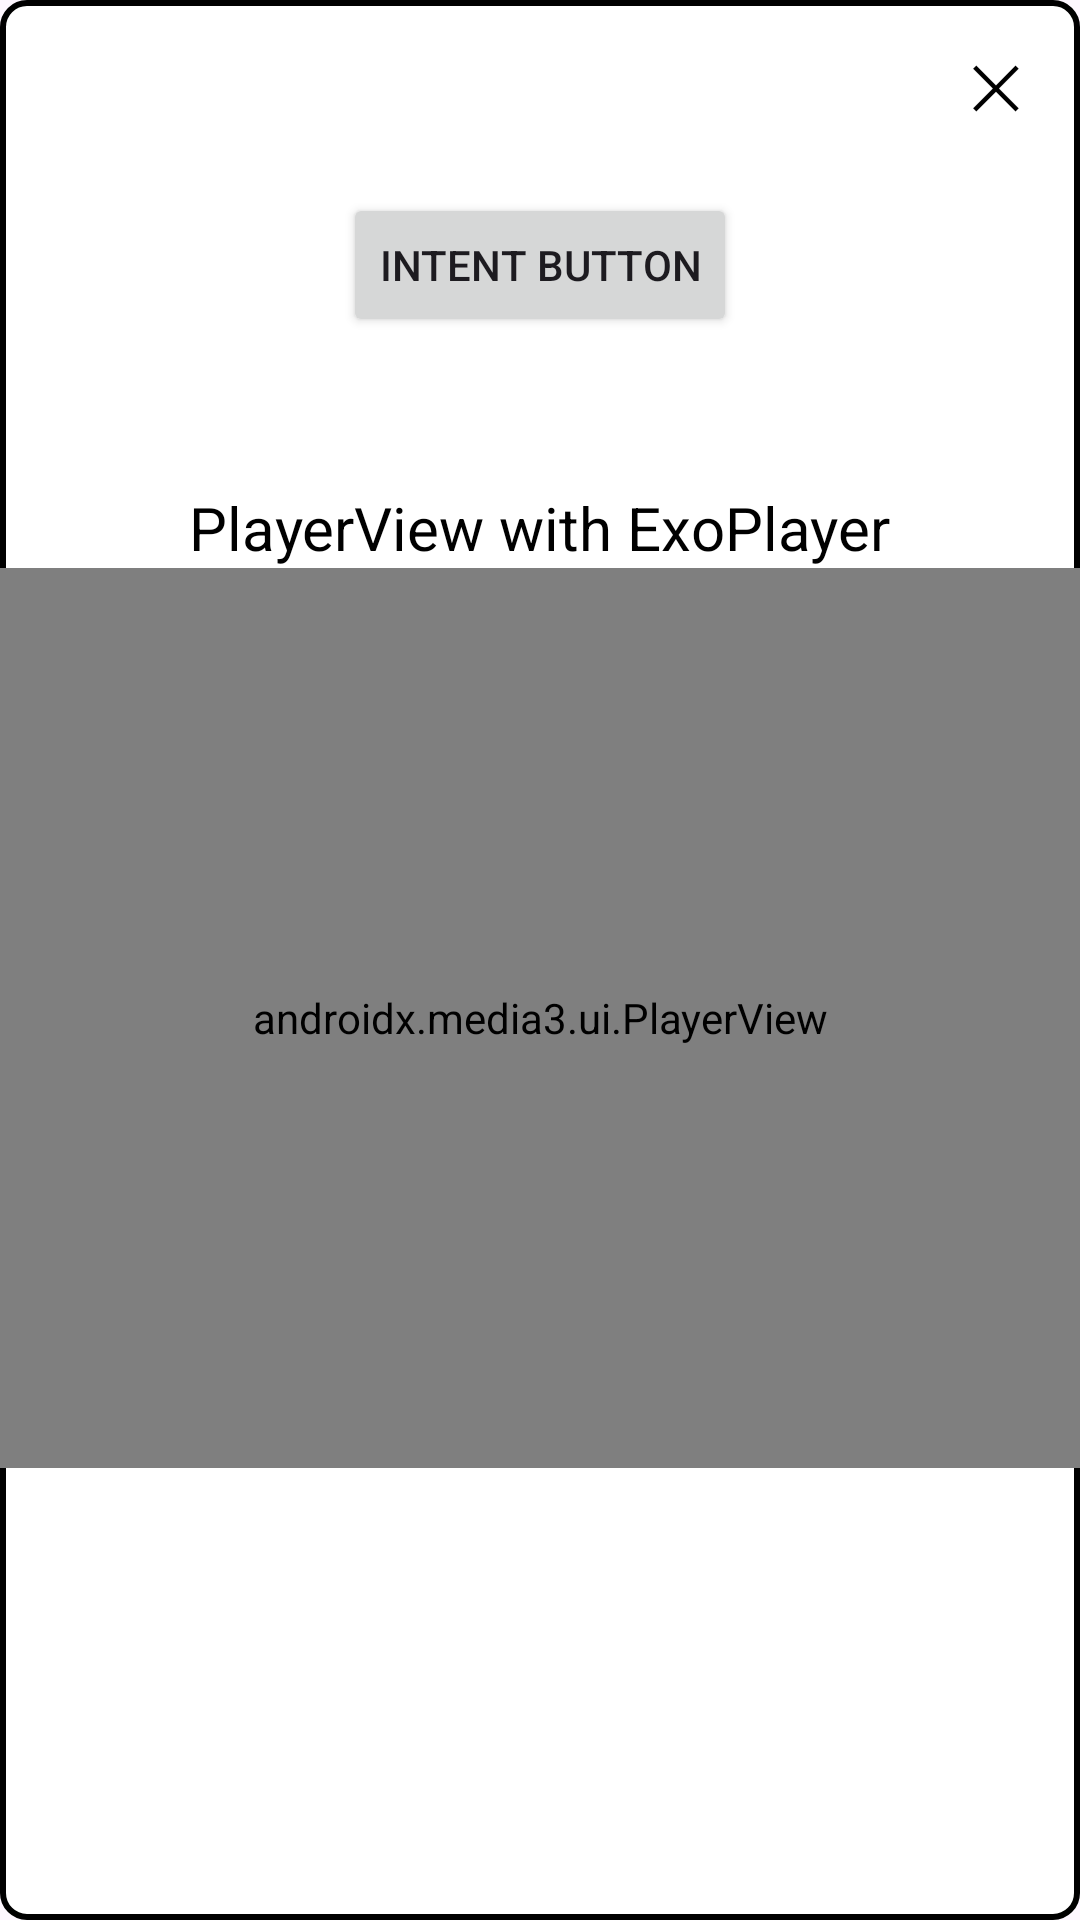

Write the Android layout XML for this screen, with the resource values it uses.
<!-- AndroidManifest.xml: application theme Theme.Recyclerviewdemo -->
<!-- res/layout/fragment.xml -->
<FrameLayout xmlns:android="http://schemas.android.com/apk/res/android"
    android:layout_width="match_parent"
    android:layout_height="match_parent"
    android:background="@drawable/recycler_view_border">

    <Button
        android:id="@+id/closeFragmentButton"
        android:layout_width="40dp"
        android:layout_height="40dp"
        android:layout_gravity="top|end"
        android:layout_marginTop="8dp"
        android:layout_marginEnd="8dp"
        android:background="?attr/selectableItemBackgroundBorderless"
        android:minWidth="0dp"
        android:minHeight="0dp"
        android:padding="0dp"
        android:text="✕"
        android:textColor="@color/black"
        android:textSize="20sp" />

    <LinearLayout
        android:layout_width="match_parent"
        android:layout_height="wrap_content"
        android:orientation="vertical">

        <TextView
            android:id="@+id/detailsTextView"
            android:layout_width="wrap_content"
            android:layout_height="wrap_content"
            android:layout_gravity="top|center"
            android:layout_marginTop="32dp"
            android:textColor="@color/black"
            android:textSize="24sp" />

        <Button
            android:id="@+id/intentButton"
            android:layout_width="wrap_content"
            android:layout_height="wrap_content"
            android:layout_gravity="top|center"
            android:text="INTENT BUTTON" />

        <TextView
            android:layout_width="wrap_content"
            android:layout_height="wrap_content"
            android:text="PlayerView with ExoPlayer"
            android:textColor="@color/black"
            android:layout_marginTop="50dp"
            android:textSize="20sp"
            android:layout_gravity="center"/>

        <androidx.media3.ui.PlayerView
            android:id="@+id/playerView"
            android:layout_width="match_parent"
            android:layout_height="300dp" />

    </LinearLayout>




</FrameLayout>
<!-- resources referenced by this layout -->
<resources>
  <!-- drawable recycler_view_border (drawable) -->
  <?xml version="1.0" encoding="utf-8"?>
  <shape xmlns:android="http://schemas.android.com/apk/res/android">
      <solid android:color="@android:color/white"/>
      <stroke android:width="2dp" android:color="#FF000000"/>
      <corners android:radius="8dp"/>
  </shape>
  <style name="Theme.Recyclerviewdemo" parent="Base.Theme.Recyclerviewdemo" />
  <style name="Base.Theme.Recyclerviewdemo" parent="Theme.Material3.DayNight.NoActionBar">
          
          
      </style>
  <!-- not gathered from this repository: default colours our renderer supplied (Android Studio template values) -->
  <color name="black">#FF000000</color>
</resources>
